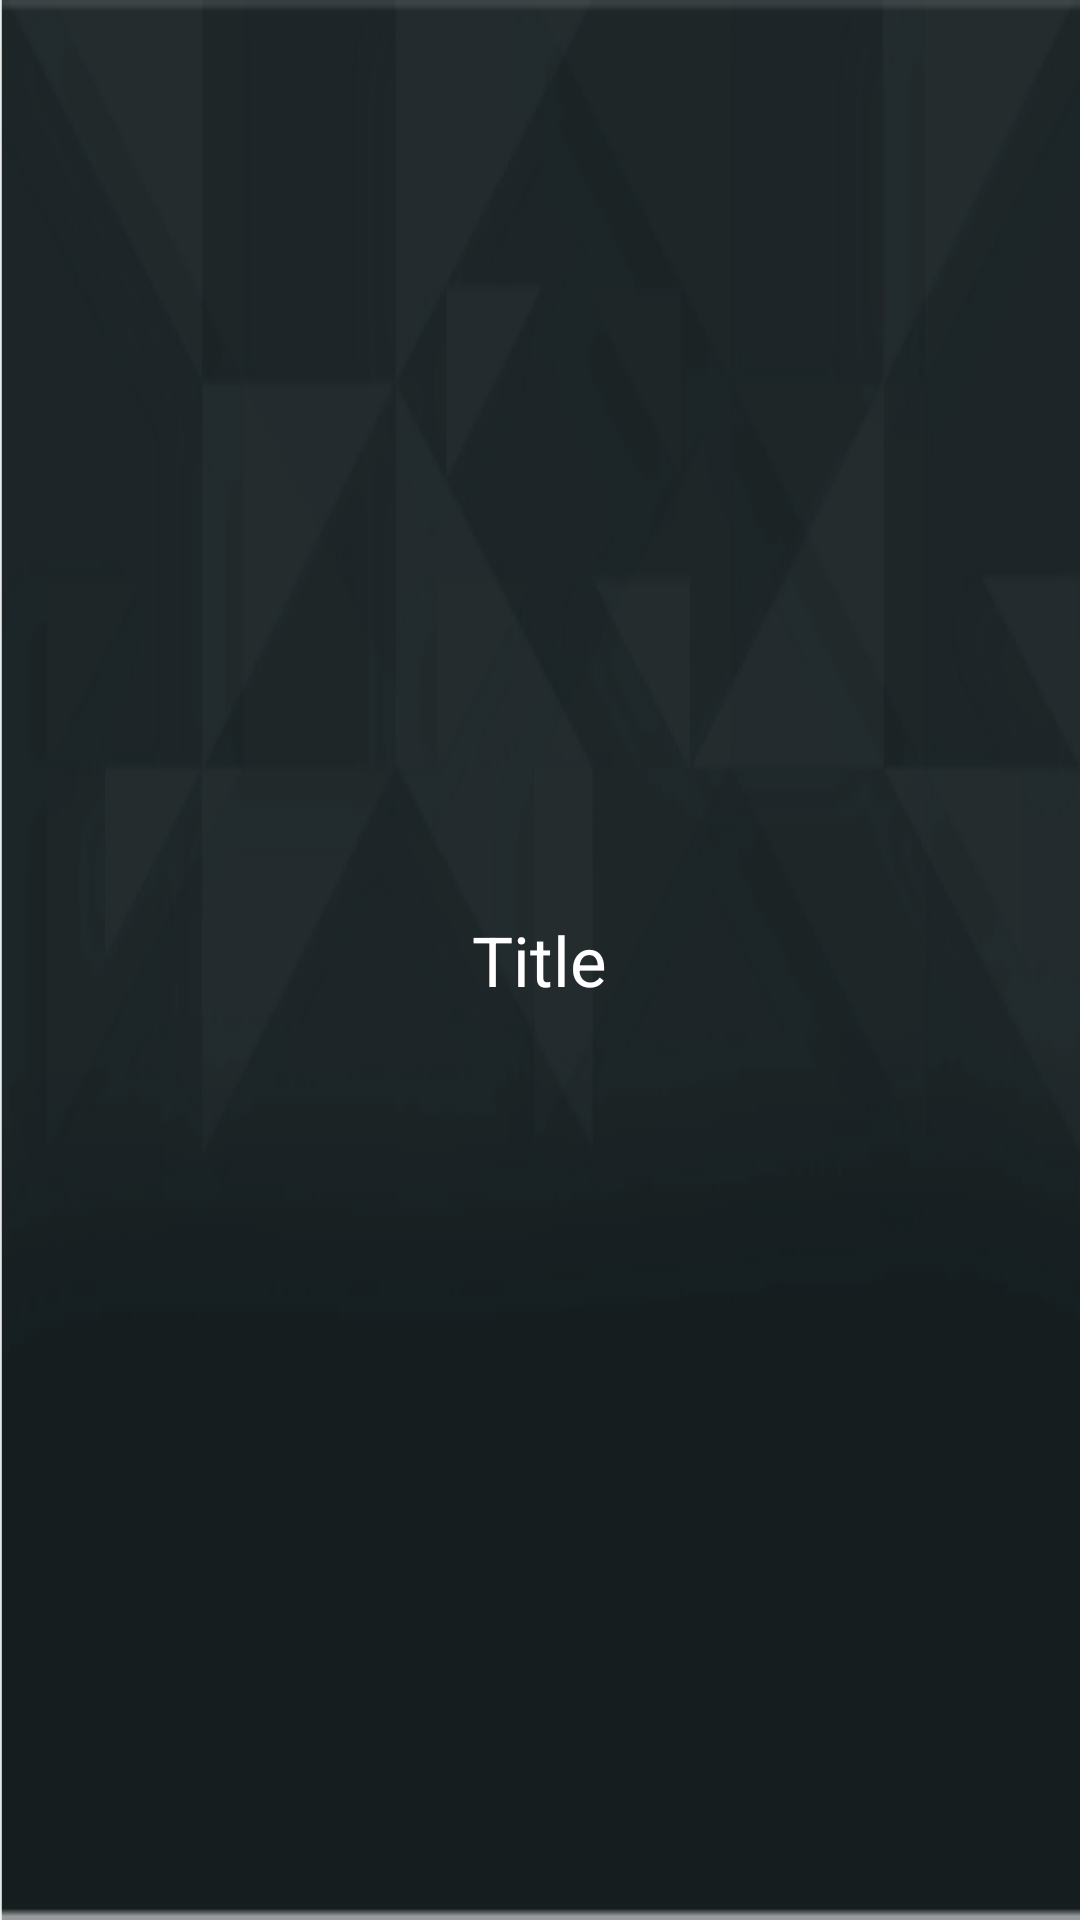

The Android layout XML behind this screen, and the referenced resources:
<!-- AndroidManifest.xml: application theme AppTheme -->
<!-- res/layout/titlebar.xml -->
<?xml version="1.0" encoding="utf-8"?>
<RelativeLayout xmlns:android="http://schemas.android.com/apk/res/android"
    android:layout_width="match_parent"
    android:layout_height="80dp"
    android:background="@drawable/title_bg">

    <TextView
        android:id="@+id/home_title"
        android:layout_width="wrap_content"
        android:layout_height="wrap_content"
        android:layout_centerInParent="true"
        android:text="Title"
        android:textColor="@android:color/white"
        android:textSize="23sp" />

    <ImageButton
        android:id="@+id/ib_menu"
        android:layout_width="wrap_content"
        android:layout_height="wrap_content"
        android:layout_centerVertical="true"
        android:layout_marginLeft="8dp"
        android:background="@android:color/transparent"
        android:contentDescription="TODO"
        android:src="@drawable/menu_icon"
        android:visibility="gone" />
</RelativeLayout>
<!-- resources referenced by this layout -->
<resources>
  <!-- drawable title_bg: png bitmap (drawable-hdpi, 36499 bytes) -->
  <style name="AppTheme" parent="Theme.AppCompat.Light.DarkActionBar">
          
          <item name="colorPrimary">@color/colorPrimary</item>
          <item name="colorPrimaryDark">@color/colorPrimaryDark</item>
          <item name="colorAccent">@color/colorAccent</item>
      </style>
  <!-- not gathered from this repository: default colours our renderer supplied (Android Studio template values) -->
  <color name="colorPrimary">#FF6200EE</color>
  <color name="colorPrimaryDark">#FF3700B3</color>
  <color name="colorAccent">#FF03DAC5</color>
</resources>
